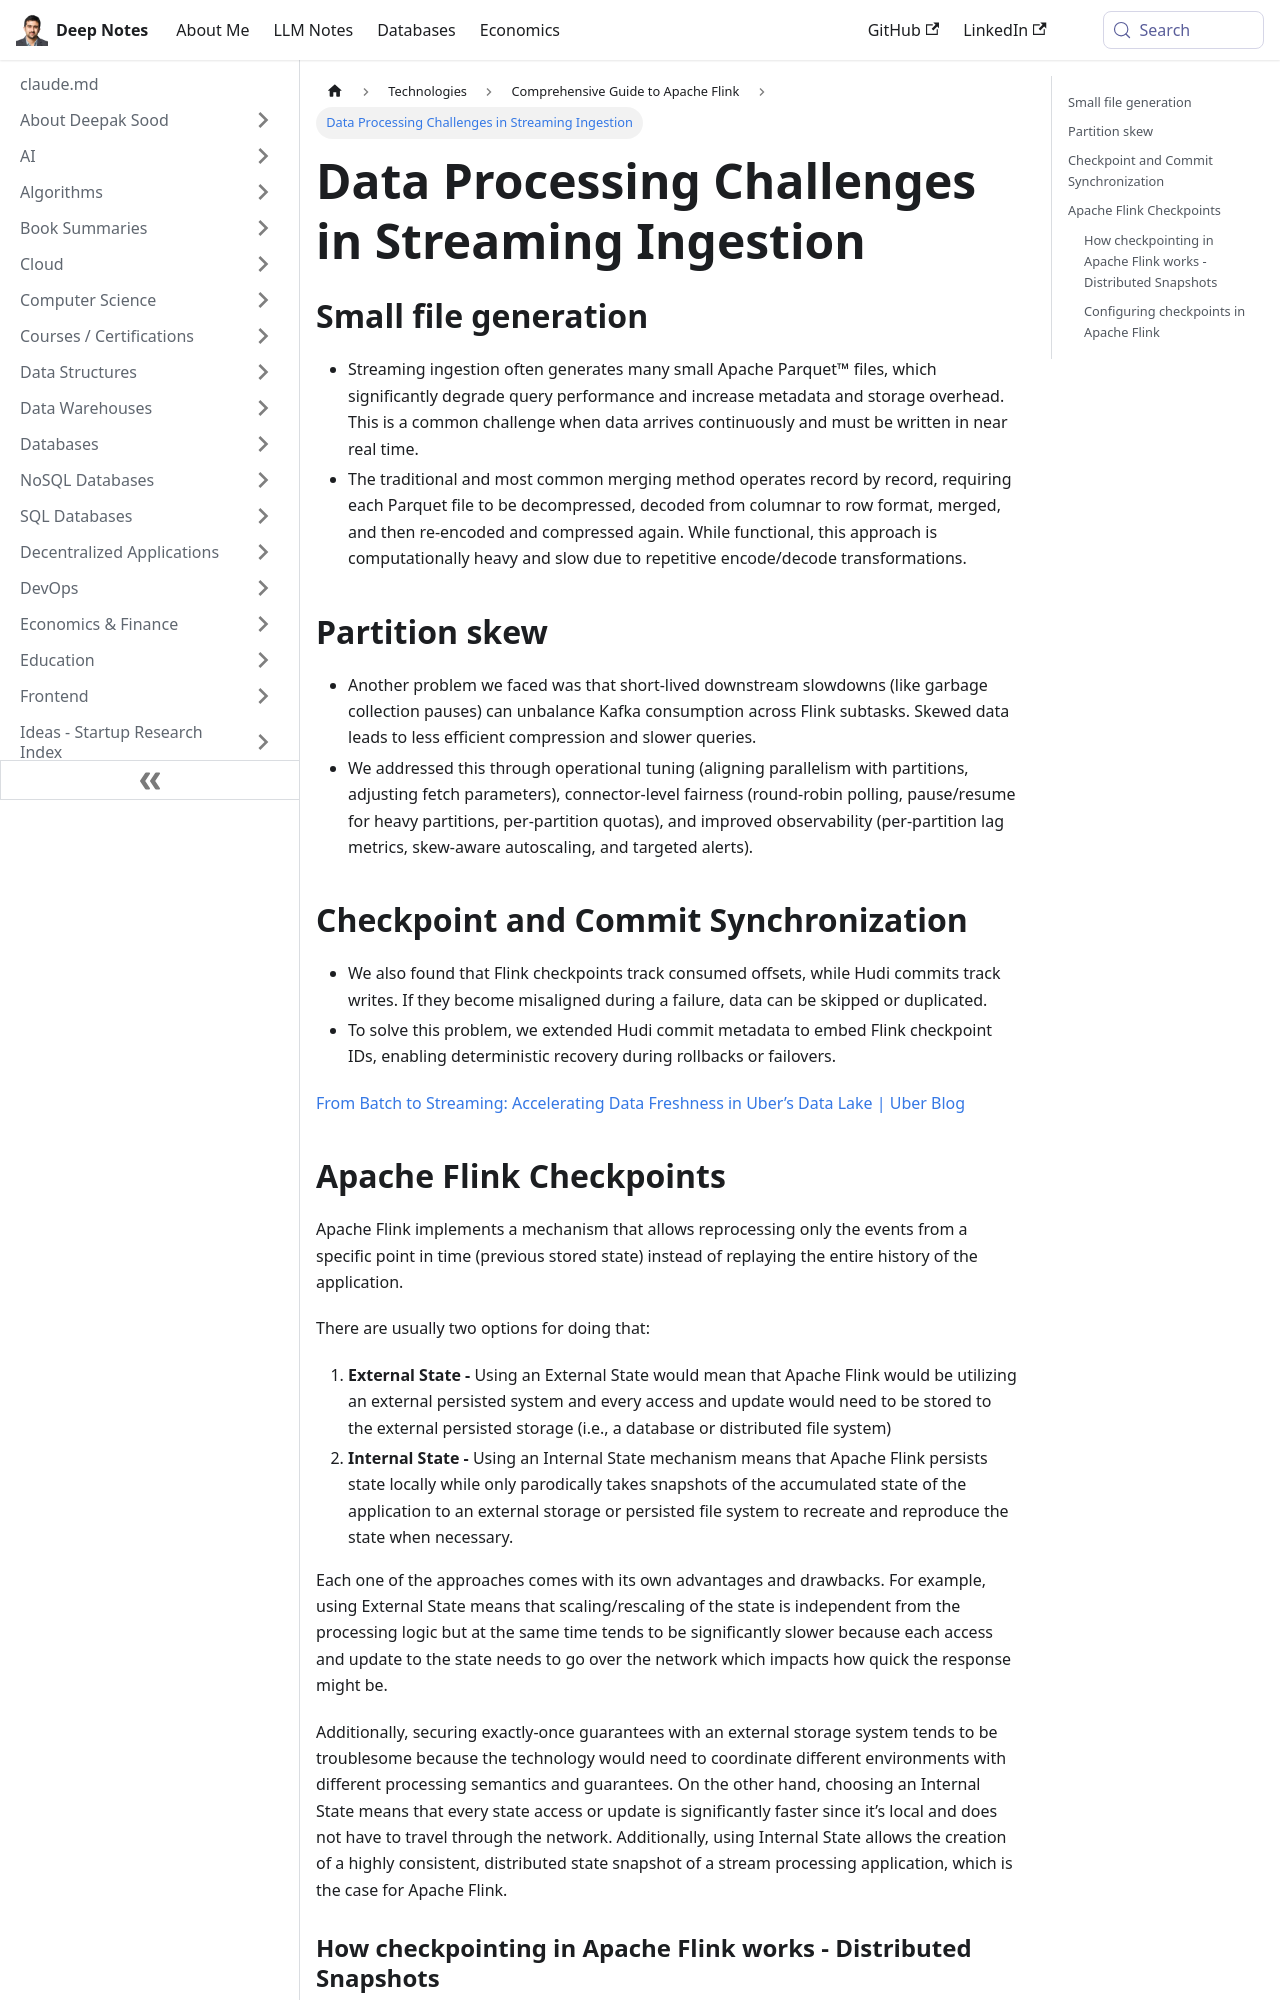

repository: deepaksood619/deepaksood619.github.io · page: technologies/flink/challenges/index.html · generator: docusaurus

---
slug: /technologies/flink/challenges
title: Data Processing Challenges in Streaming Ingestion
description: Explore challenges in small file generation and partition skew during real-time data streaming and ingestion.
created: 2025-12-15
updated: 2026-01-21
---
## Small file generation

- Streaming ingestion often generates many small Apache Parquet™ files, which significantly degrade query performance and increase metadata and storage overhead. This is a common challenge when data arrives continuously and must be written in near real time.
- The traditional and most common merging method operates record by record, requiring each Parquet file to be decompressed, decoded from columnar to row format, merged, and then re-encoded and compressed again. While functional, this approach is computationally heavy and slow due to repetitive encode/decode transformations.

## Partition skew

- Another problem we faced was that short-lived downstream slowdowns (like garbage collection pauses) can unbalance Kafka consumption across Flink subtasks. Skewed data leads to less efficient compression and slower queries.
- We addressed this through operational tuning (aligning parallelism with partitions, adjusting fetch parameters), connector-level fairness (round-robin polling, pause/resume for heavy partitions, per-partition quotas), and improved observability (per-partition lag metrics, skew-aware autoscaling, and targeted alerts).

## Checkpoint and Commit Synchronization

- We also found that Flink checkpoints track consumed offsets, while Hudi commits track writes. If they become misaligned during a failure, data can be skipped or duplicated.
- To solve this problem, we extended Hudi commit metadata to embed Flink checkpoint IDs, enabling deterministic recovery during rollbacks or failovers.

[From Batch to Streaming: Accelerating Data Freshness in Uber’s Data Lake \| Uber Blog](https://www.uber.com/en-IN/blog/from-batch-to-streaming-accelerating-data-freshness-in-ubers-data-lake/)

## Apache Flink Checkpoints

Apache Flink implements a mechanism that allows reprocessing only the events from a specific point in time (previous stored state) instead of replaying the entire history of the application.

There are usually two options for doing that:

1. **External State -** Using an External State would mean that Apache Flink would be utilizing an external persisted system and every access and update would need to be stored to the external persisted storage (i.e., a database or distributed file system)
2. **Internal State -** Using an Internal State mechanism means that Apache Flink persists state locally while only parodically takes snapshots of the accumulated state of the application to an external storage or persisted file system to recreate and reproduce the state when necessary.

Each one of the approaches comes with its own advantages and drawbacks. For example, using External State means that scaling/rescaling of the state is independent from the processing logic but at the same time tends to be significantly slower because each access and update to the state needs to go over the network which impacts how quick the response might be.

Additionally, securing exactly-once guarantees with an external storage system tends to be troublesome because the technology would need to coordinate different environments with different processing semantics and guarantees. On the other hand, choosing an Internal State means that every state access or update is significantly faster since it’s local and does not have to travel through the network. Additionally, using Internal State allows the creation of a highly consistent, distributed state snapshot of a stream processing application, which is the case for Apache Flink.
